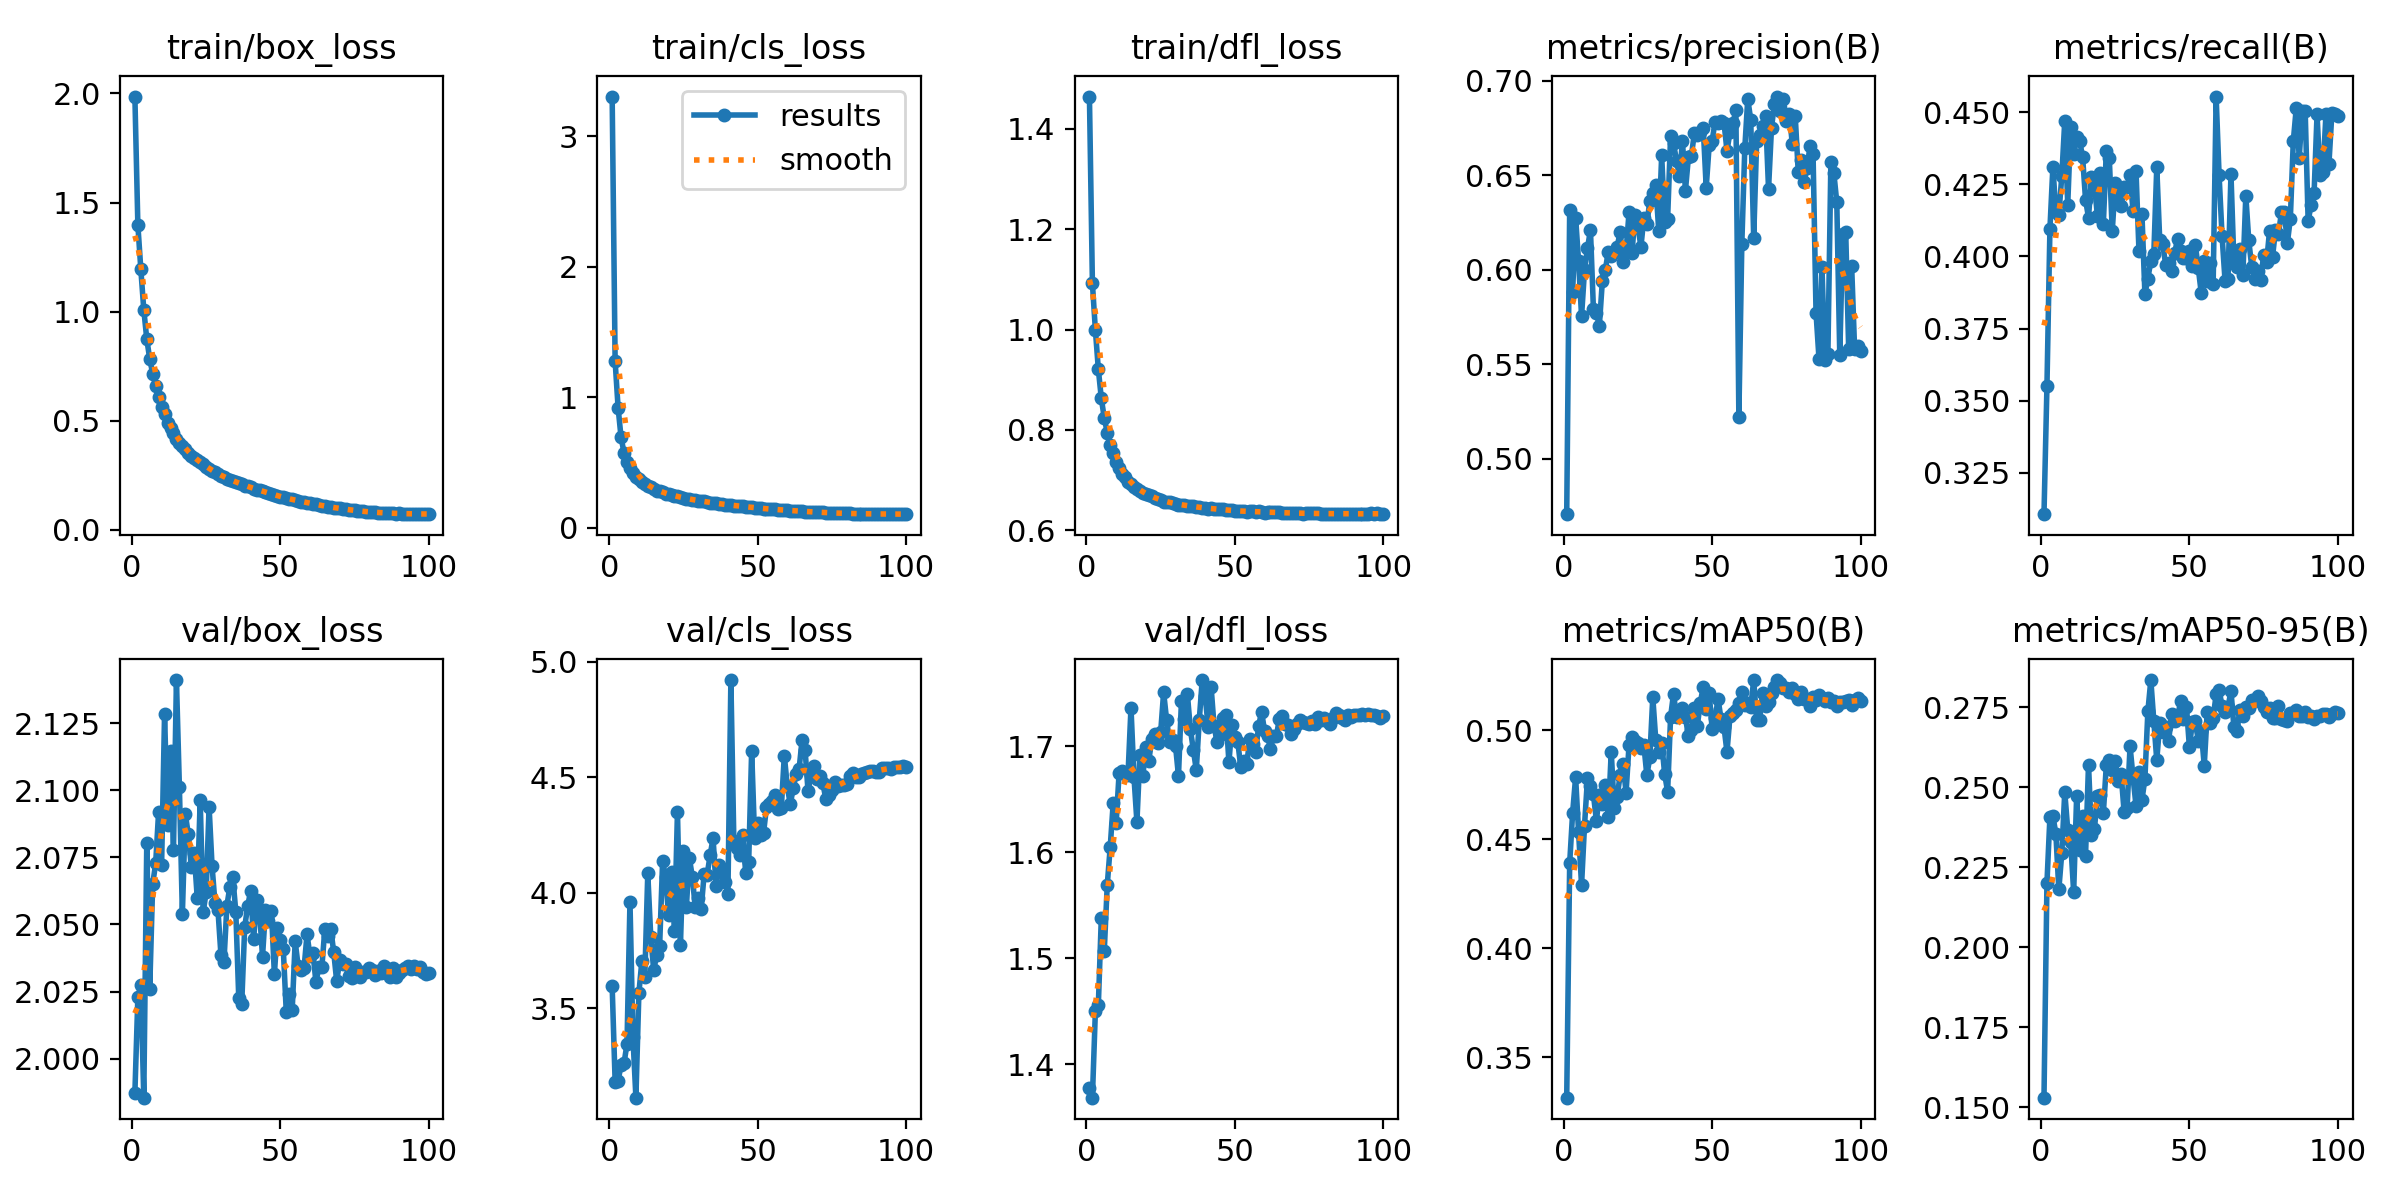

Data behind this chart, as committed beside it:
epoch, train/box_loss, train/cls_loss, train/dfl_loss, metrics/precision(B), metrics/recall(B), metrics/mAP50(B), metrics/mAP50-95(B), val/box_loss, val/cls_loss, val/dfl_loss, lr/pg0, lr/pg1, lr/pg2
1, 1.986, 3.303, 1.464, 0.4706, 0.3107, 0.3314, 0.153, 1.987, 3.595, 1.377, 0.07305, 2.6949e-06, 2.6949e-06
2, 1.398, 1.274, 1.092, 0.6318, 0.3552, 0.439, 0.2202, 2.023, 3.182, 1.369, 0.04601, 5.3981e-06, 5.3981e-06
3, 1.194, 0.9195, 0.9993, 0.5884, 0.4095, 0.4622, 0.2407, 2.027, 3.185, 1.45, 0.01897, 8.096e-06, 8.096e-06
4, 1.009, 0.6914, 0.9207, 0.6276, 0.4312, 0.4785, 0.2411, 1.986, 3.254, 1.456, 9.978e-06, 9.978e-06, 9.978e-06
5, 0.8749, 0.5741, 0.8631, 0.6045, 0.4153, 0.4532, 0.2355, 2.08, 3.261, 1.538, 9.961e-06, 9.961e-06, 9.961e-06
6, 0.7833, 0.5, 0.8237, 0.5754, 0.4144, 0.4289, 0.2181, 2.026, 3.345, 1.507, 9.9391e-06, 9.9391e-06, 9.9391e-06
7, 0.7157, 0.4548, 0.795, 0.5998, 0.4278, 0.4563, 0.2295, 2.065, 3.961, 1.569, 9.9123e-06, 9.9123e-06, 9.9123e-06
8, 0.6602, 0.4183, 0.7705, 0.6114, 0.447, 0.478, 0.2485, 2.073, 3.375, 1.605, 9.8808e-06, 9.8808e-06, 9.8808e-06
9, 0.6075, 0.3884, 0.7541, 0.6211, 0.4179, 0.4744, 0.2368, 2.092, 3.112, 1.646, 9.8445e-06, 9.8445e-06, 9.8445e-06
10, 0.5632, 0.3694, 0.7357, 0.5791, 0.4448, 0.4706, 0.2328, 2.072, 3.565, 1.628, 9.8034e-06, 9.8034e-06, 9.8034e-06
11, 0.5307, 0.3493, 0.7253, 0.5771, 0.4355, 0.4586, 0.2173, 2.128, 3.704, 1.675, 9.7577e-06, 9.7577e-06, 9.7577e-06
12, 0.4902, 0.3323, 0.7117, 0.5705, 0.4413, 0.4702, 0.2472, 2.087, 3.636, 1.677, 9.7073e-06, 9.7073e-06, 9.7073e-06
13, 0.4672, 0.3228, 0.7068, 0.5938, 0.4401, 0.4662, 0.2303, 2.114, 4.084, 1.674, 9.6524e-06, 9.6524e-06, 9.6524e-06
14, 0.442, 0.3078, 0.6971, 0.5999, 0.4346, 0.4748, 0.2412, 2.078, 3.81, 1.673, 9.5929e-06, 9.5929e-06, 9.5929e-06
15, 0.4145, 0.2936, 0.6918, 0.6095, 0.4197, 0.4602, 0.2287, 2.141, 3.665, 1.737, 9.5289e-06, 9.5289e-06, 9.5289e-06
16, 0.4002, 0.2832, 0.6861, 0.6075, 0.4135, 0.4901, 0.2571, 2.101, 3.73, 1.671, 9.4605e-06, 9.4605e-06, 9.4605e-06
17, 0.3853, 0.277, 0.6825, 0.6095, 0.4277, 0.4645, 0.2352, 2.054, 3.771, 1.629, 9.3877e-06, 9.3877e-06, 9.3877e-06
18, 0.3696, 0.2732, 0.6792, 0.6121, 0.4249, 0.4695, 0.237, 2.091, 4.137, 1.692, 9.3106e-06, 9.3106e-06, 9.3106e-06
19, 0.3544, 0.2599, 0.6743, 0.62, 0.4141, 0.4795, 0.2474, 2.083, 4.069, 1.672, 9.2294e-06, 9.2294e-06, 9.2294e-06
20, 0.3398, 0.255, 0.6725, 0.6041, 0.4289, 0.4847, 0.2477, 2.071, 3.904, 1.7, 9.144e-06, 9.144e-06, 9.144e-06
21, 0.3286, 0.2473, 0.6705, 0.6097, 0.4113, 0.4714, 0.242, 2.076, 4.09, 1.687, 9.0546e-06, 9.0546e-06, 9.0546e-06
22, 0.3191, 0.2428, 0.668, 0.6304, 0.4365, 0.4933, 0.2569, 2.06, 3.835, 1.707, 8.9612e-06, 8.9612e-06, 8.9612e-06
23, 0.3088, 0.2397, 0.6639, 0.609, 0.4343, 0.4968, 0.2585, 2.096, 4.351, 1.712, 8.864e-06, 8.864e-06, 8.864e-06
24, 0.2995, 0.2342, 0.6619, 0.6291, 0.4087, 0.495, 0.2555, 2.054, 3.774, 1.704, 8.763e-06, 8.763e-06, 8.763e-06
25, 0.2877, 0.2274, 0.6597, 0.6231, 0.4254, 0.4943, 0.2582, 2.062, 4.181, 1.713, 8.6583e-06, 8.6583e-06, 8.6583e-06
26, 0.2784, 0.2213, 0.6574, 0.6121, 0.4213, 0.4918, 0.2521, 2.094, 3.939, 1.751, 8.5501e-06, 8.5501e-06, 8.5501e-06
27, 0.2717, 0.219, 0.6565, 0.6276, 0.4175, 0.4931, 0.2541, 2.072, 4.152, 1.725, 8.4384e-06, 8.4384e-06, 8.4384e-06
28, 0.2649, 0.2141, 0.656, 0.624, 0.4241, 0.4793, 0.2423, 2.058, 4.069, 1.704, 8.3234e-06, 8.3234e-06, 8.3234e-06
29, 0.2578, 0.2123, 0.6548, 0.6364, 0.4241, 0.4876, 0.2434, 2.055, 3.938, 1.706, 8.2052e-06, 8.2052e-06, 8.2052e-06
30, 0.2474, 0.2064, 0.6535, 0.6404, 0.4281, 0.5152, 0.2628, 2.039, 3.976, 1.701, 8.0838e-06, 8.0838e-06, 8.0838e-06
31, 0.2414, 0.203, 0.651, 0.6452, 0.4157, 0.4957, 0.2532, 2.036, 3.931, 1.672, 7.9594e-06, 7.9594e-06, 7.9594e-06
32, 0.2353, 0.2007, 0.65, 0.6208, 0.4298, 0.4901, 0.2443, 2.057, 4.083, 1.743, 7.8322e-06, 7.8322e-06, 7.8322e-06
33, 0.2299, 0.197, 0.65, 0.6606, 0.402, 0.4942, 0.2549, 2.064, 4.079, 1.726, 7.7022e-06, 7.7022e-06, 7.7022e-06
34, 0.2257, 0.1924, 0.6495, 0.6255, 0.4148, 0.48, 0.246, 2.067, 4.162, 1.749, 7.5696e-06, 7.5696e-06, 7.5696e-06
35, 0.22, 0.1896, 0.6487, 0.6271, 0.387, 0.4718, 0.2526, 2.055, 4.237, 1.716, 7.4346e-06, 7.4346e-06, 7.4346e-06
36, 0.2139, 0.1875, 0.6482, 0.6707, 0.3923, 0.5062, 0.2737, 2.022, 4.027, 1.697, 7.2971e-06, 7.2971e-06, 7.2971e-06
37, 0.2082, 0.1849, 0.6468, 0.6669, 0.3985, 0.5168, 0.2835, 2.021, 4.121, 1.678, 7.1575e-06, 7.1575e-06, 7.1575e-06
38, 0.2019, 0.1788, 0.6459, 0.6576, 0.4007, 0.5062, 0.2707, 2.049, 4.089, 1.725, 7.0157e-06, 7.0157e-06, 7.0157e-06
39, 0.1996, 0.177, 0.645, 0.6495, 0.431, 0.5071, 0.2585, 2.057, 4.048, 1.763, 6.8721e-06, 6.8721e-06, 6.8721e-06
40, 0.195, 0.176, 0.6441, 0.6682, 0.4056, 0.5103, 0.27, 2.063, 3.996, 1.748, 6.7266e-06, 6.7266e-06, 6.7266e-06
41, 0.1889, 0.1728, 0.6433, 0.642, 0.4042, 0.5059, 0.2673, 2.044, 4.921, 1.719, 6.5795e-06, 6.5795e-06, 6.5795e-06
42, 0.1841, 0.1691, 0.6441, 0.6595, 0.3972, 0.4975, 0.2689, 2.059, 4.222, 1.756, 6.4308e-06, 6.4308e-06, 6.4308e-06
43, 0.1813, 0.1665, 0.6433, 0.6601, 0.3976, 0.5, 0.2644, 2.055, 4.195, 1.719, 6.2808e-06, 6.2808e-06, 6.2808e-06
44, 0.1764, 0.1646, 0.643, 0.6724, 0.3949, 0.51, 0.273, 2.038, 4.163, 1.704, 6.1296e-06, 6.1296e-06, 6.1296e-06
45, 0.1739, 0.1624, 0.6419, 0.6712, 0.4012, 0.502, 0.2706, 2.055, 4.252, 1.711, 5.9773e-06, 5.9773e-06, 5.9773e-06
46, 0.1702, 0.1613, 0.642, 0.6728, 0.406, 0.5125, 0.2717, 2.051, 4.085, 1.727, 5.8241e-06, 5.8241e-06, 5.8241e-06
47, 0.1652, 0.1595, 0.6402, 0.6752, 0.402, 0.52, 0.2768, 2.055, 4.134, 1.73, 5.6702e-06, 5.6702e-06, 5.6702e-06
48, 0.1613, 0.1563, 0.6403, 0.6435, 0.3994, 0.5098, 0.2713, 2.031, 4.615, 1.685, 5.5156e-06, 5.5156e-06, 5.5156e-06
49, 0.1572, 0.1533, 0.6397, 0.6659, 0.3994, 0.5169, 0.2752, 2.049, 4.236, 1.72, 5.3606e-06, 5.3606e-06, 5.3606e-06
50, 0.1509, 0.15, 0.639, 0.6684, 0.402, 0.5006, 0.2625, 2.044, 4.304, 1.709, 5.2052e-06, 5.2052e-06, 5.2052e-06
51, 0.1487, 0.148, 0.6391, 0.6784, 0.3966, 0.5057, 0.2705, 2.041, 4.25, 1.704, 5.0498e-06, 5.0498e-06, 5.0498e-06
52, 0.1445, 0.1455, 0.6385, 0.6778, 0.4039, 0.5143, 0.2706, 2.018, 4.259, 1.68, 4.8943e-06, 4.8943e-06, 4.8943e-06
53, 0.1399, 0.1442, 0.6379, 0.6785, 0.3958, 0.5052, 0.2646, 2.024, 4.371, 1.686, 4.7389e-06, 4.7389e-06, 4.7389e-06
54, 0.1399, 0.1428, 0.6375, 0.6778, 0.3872, 0.5014, 0.2675, 2.018, 4.383, 1.683, 4.5839e-06, 4.5839e-06, 4.5839e-06
55, 0.1362, 0.1411, 0.638, 0.663, 0.3985, 0.49, 0.2568, 2.044, 4.396, 1.707, 4.4293e-06, 4.4293e-06, 4.4293e-06
56, 0.1336, 0.1395, 0.6385, 0.6727, 0.3914, 0.5063, 0.2736, 2.035, 4.423, 1.702, 4.2754e-06, 4.2754e-06, 4.2754e-06
57, 0.1292, 0.1373, 0.6365, 0.6775, 0.3976, 0.5077, 0.2701, 2.033, 4.361, 1.695, 4.1222e-06, 4.1222e-06, 4.1222e-06
58, 0.1285, 0.1368, 0.6383, 0.6845, 0.3906, 0.5094, 0.2717, 2.034, 4.369, 1.719, 3.9699e-06, 3.9699e-06, 3.9699e-06
59, 0.1246, 0.1351, 0.6371, 0.522, 0.4554, 0.5126, 0.2791, 2.046, 4.594, 1.733, 3.8187e-06, 3.8187e-06, 3.8187e-06
60, 0.123, 0.1334, 0.6357, 0.6137, 0.4281, 0.5174, 0.2803, 2.038, 4.462, 1.715, 3.6687e-06, 3.6687e-06, 3.6687e-06
... 40 more rows
